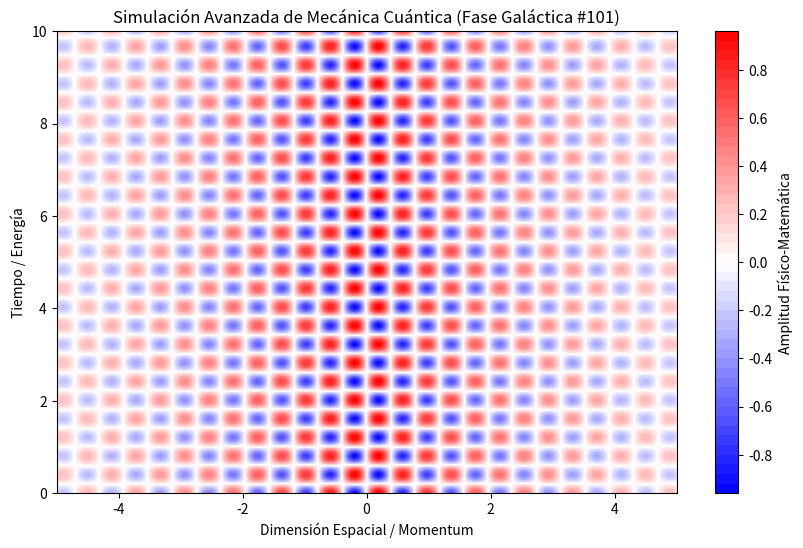

The script that saved this image:
%matplotlib inline
# Simulación Galáctica: Mecánica Cuántica - Variante 101
import numpy as np
import matplotlib.pyplot as plt

# Parámetros Físicos Aleatorios
param_1 = 8.02
param_2 = 7.796
param_3 = 0.293

t = np.linspace(0, 10, 500)
x = np.linspace(-5, 5, 500)
X, T = np.meshgrid(x, t)

# Ecuación Base (Avanzada)
Z = np.sin(X * param_1) * np.cos(T * param_2) * np.exp(-np.abs(X) * param_3)

plt.figure(figsize=(10, 6))
plt.contourf(X, T, Z, 50, cmap='bwr')
plt.colorbar(label='Amplitud Físico-Matemática')
plt.title(r'Simulación Avanzada de Mecánica Cuántica (Fase Galáctica #101)')
plt.xlabel('Dimensión Espacial / Momentum')
plt.ylabel('Tiempo / Energía')
plt.show()
